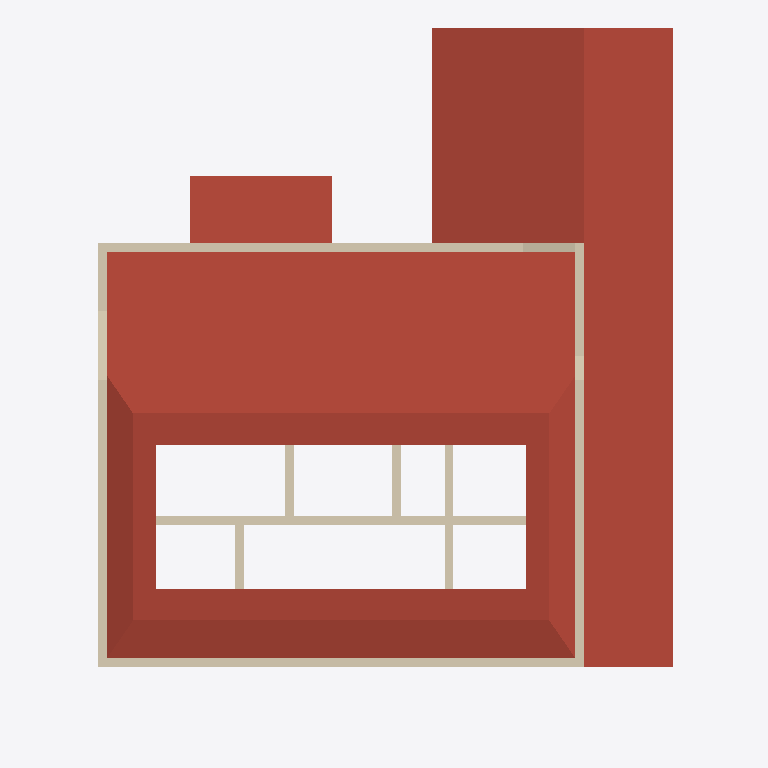
Plan cut of the same IFC building model at storey 'Telhado nivel 1' (level 4.00 m, cut at 5.40 m), seen from above with north up, elements coloured by IFC class: 11 walls (beige), 5 roofs (red-brown). Cut surfaces are drawn darker.
Extent 20.7 m × 24.5 m × 7.8 m (x, y, z). Storeys (6): Nível 1 at 0.00 m; Nível 2 at 1.00 m; Telhado nivel 1 at 4.00 m; paredes internas nivel 2 at 4.45 m; Telhado nivel 2 at 5.40 m; cumeeira at 6.80 m. Elements (62): 21 IfcWall, 13 IfcDoor, 9 IfcWindow, 8 IfcColumn, 5 IfcRoof, 4 IfcStair, 2 IfcSlab.

HEADER;
FILE_DESCRIPTION(('ViewDefinition [ReferenceView_V1.2]','RevitIdentifiers [ContentGUID: bbc3124e-24e7-4610-982a-eb5358703320, VersionGUID: cde48c1b-3298-46f0-98a1-f5b0146a8f9a, NumberOfSaves: 19]','CoordinateReference [CoordinateBase: Shared Coordinates, ProjectSite: Terreno padrão]','ExchangeRequirement [Architecture]'),'2;1');
FILE_NAME('RIBEIRO.ifc','2026-06-30T17:40:18+00:00',(''),(''),'ODA SDAI 25.12','Autodesk - Revit 27.0.4.412 (ENU) - 27.0.4.412','');
FILE_SCHEMA(('IFC4'));
ENDSEC;
DATA;
#18=IFCPROJECT('2xmn9E9ET649WgwrEdZypG',#6,'0001',$,$,'Nome do projeto','Status do projeto',(#13),#8470);
#48=IFCSITE('2xmn9E9ET649WgwrEdZypI',#6,'Default',$,$,#47,$,$,.ELEMENT.,(-15,-47,0,-959472),(-47,-52,-49,-802856),0.0,$,$);
#22=IFCBUILDING('2xmn9E9ET649WgwrEdZypH',#6,'',$,$,#21,$,'',.ELEMENT.,$,$,#19);
#25=IFCBUILDINGSTOREY('3Zu5Bv0LOHrPC10026FoQQ',#6,'Nível 1',$,$,#24,$,'Nível 1',.ELEMENT.,0.0);
#29=IFCBUILDINGSTOREY('15Z0v90RiHrPC20026FoKR',#6,'Nível 2',$,$,#28,$,'Nível 2',.ELEMENT.,1.0);
#33=IFCBUILDINGSTOREY('3U6VymcZX0CBO4BT4jSLdK',#6,'Telhado nivel 1',$,$,#32,$,'Telhado nivel 1',.ELEMENT.,3.9999999999999996);
#37=IFCBUILDINGSTOREY('3U6VymcZX0CBO4BT4jSLiZ',#6,'paredes internas nivel 2',$,$,#36,$,'paredes internas nivel 2',.ELEMENT.,4.449999999999999);
#41=IFCBUILDINGSTOREY('3U6VymcZX0CBO4BT4jSLWV',#6,'Telhado nivel 2',$,$,#40,$,'Telhado nivel 2',.ELEMENT.,5.4);
#45=IFCBUILDINGSTOREY('3U6VymcZX0CBO4BT4jSLeV',#6,'cumeeira',$,$,#44,$,'cumeeira',.ELEMENT.,6.800000000000001);
#2909=IFCROOF('3U6VymcZX0CBO4BT4jSLkb',#6,'Basic Roof:Genérico - 400 mm:329370',$,$,#2883,#2908,'329370',.NOTDEFINED.);
#2970=IFCROOF('3U6VymcZX0CBO4BT4jSLe0',#6,'Basic Roof:Genérico - 400 mm:329535',$,$,#2955,#2969,'329535',.NOTDEFINED.);
#3132=IFCROOF('3U6VymcZX0CBO4BT4jSLJV',#6,'Basic Roof:Genérico - 400 mm:330208',$,$,#3108,$,'330208',.NOTDEFINED.);
#3197=IFCROOF('3U6VymcZX0CBO4BT4jSL4x',#6,'Basic Roof:Genérico - 400 mm:330756',$,$,#3174,$,'330756',.NOTDEFINED.);
#3399=IFCROOF('3U6VymcZX0CBO4BT4jSKq_',#6,'Basic Roof:Genérico - 400 mm:331777',$,$,#3377,$,'331777',.NOTDEFINED.);
#859=IFCWALL('3U6VymcZX0CBO4BT4jSAfy',#6,'Basic Wall:Genérico - 300 mm:325443',$,$,#813,#817,'325443',.NOTDEFINED.);
#1069=IFCWALL('3U6VymcZX0CBO4BT4jSAhq',#6,'Basic Wall:Genérico - 300 mm:325579',$,$,#1022,#1026,'325579',.NOTDEFINED.);
#1808=IFCWALL('3U6VymcZX0CBO4BT4jSARY',#6,'Basic Wall:Genérico - 300 mm:326621',$,$,#1773,#1777,'326621',.NOTDEFINED.);
#978=IFCWALL('3U6VymcZX0CBO4BT4jSAgI',#6,'Basic Wall:Genérico - 300 mm:325549',$,$,#947,#951,'325549',.NOTDEFINED.);
#1628=IFCWALL('3U6VymcZX0CBO4BT4jSAJG',#6,'Basic Wall:Genérico - 300 mm:326127',$,$,#1593,#1597,'326127',.NOTDEFINED.);
#2782=IFCWALL('3U6VymcZX0CBO4BT4jSLY6',#6,'Basic Wall:Genérico - 300 mm:329145',$,$,#2748,#2752,'329145',.NOTDEFINED.);
#2845=IFCWALL('3U6VymcZX0CBO4BT4jSLZ$',#6,'Basic Wall:Genérico - 300 mm:329152',$,$,#2821,#2825,'329152',.NOTDEFINED.);
#1997=IFCWALL('3U6VymcZX0CBO4BT4jSA7s',#6,'Basic Wall:Genérico - 300 mm:326857',$,$,#1971,#1975,'326857',.NOTDEFINED.);
#2100=IFCWALL('3U6VymcZX0CBO4BT4jSADt',#6,'Basic Wall:Genérico - 300 mm:327240',$,$,#2088,#2092,'327240',.NOTDEFINED.);
#2171=IFCWALL('3U6VymcZX0CBO4BT4jSAEy',#6,'Basic Wall:Genérico - 300 mm:327299',$,$,#2144,#2148,'327299',.NOTDEFINED.);
#1927=IFCWALL('3U6VymcZX0CBO4BT4jSA60',#6,'Basic Wall:Genérico - 300 mm:326847',$,$,#1900,#1904,'326847',.NOTDEFINED.);
ENDSEC;
